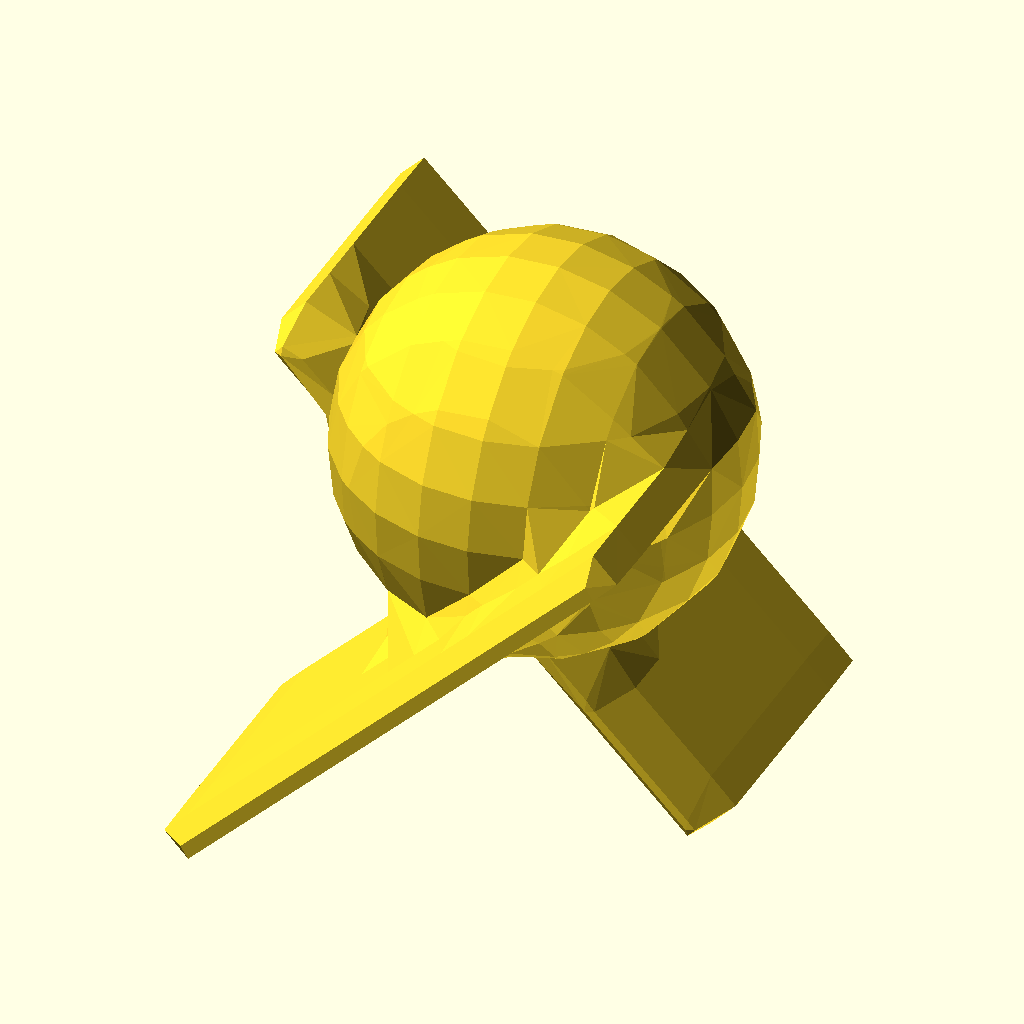
Cell 1: the model at its default parameters.
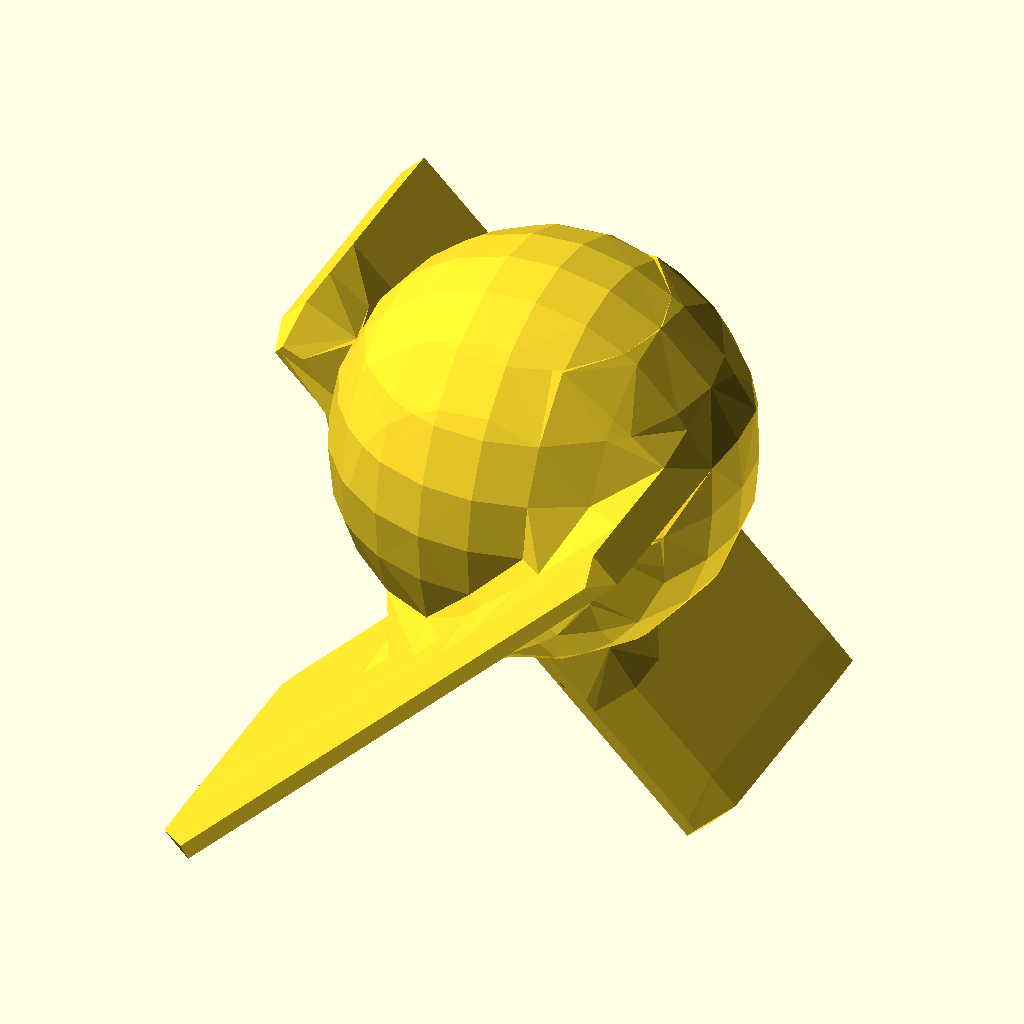
Cell 2 — sliverelimination set to true, the other parameters unchanged.
All cells are drawn from the same view direction (rotation 55°, 0°, 25°, orthographic, colour scheme Cornfield), but the view is re-fitted for each cell, so position and scale can differ between cells as well as the parameter.
OpenSCAD source file 2020/DC20 - refactor/MCtables.scad:
//#  BorisTheBrave convention for vertices is:
sliverelimination=false;
  scene   = function(p) min(
  max(abs(p.x)-6.5,abs(p.y+3)-4.5,abs(p.z*.7-p.x*.7)-0.5)  ,
  max(abs(p.x)-6.5,abs(p.y-3)-4.5,abs(p.z*.7+p.x*.7)-0.5)  ,
  norm(p-[1,0,4])-5.5 );
 sdMC(scene  ,fn=4);

 module sdMC(scene, cell=[],fn=5 ){
 if (cell==[]) sdMC(scene,autobound(scene,cubic=true,pad=0.5 ),fn);
  else{
     //ff flipfield
O = cell[0];
S = cell[1]; 
C = (O + S) / 2;
D = S - O;
maxD = max( abs (D.x),abs (D.y),abs (D.z));
St=D/fn  ;
 



    if (abs(scene(C))<=maxD *1.5)
    {   verts=vertFromCell  (cell) ;
 
            evals=[for(p=verts)eval(p,scene)]; 
            case=bitMaskToValue(evals);
          if (fn>0){        
//                if (case==153||case==102)
//                    {
//                    sdMC(scene,([O,[C.x,S.y,S.z]]),fn-1.0 );
//                    sdMC(scene,([[C.x,O.y,O.z],S]),fn-1.0 );
//                     }
//                else if (case==204||case==51)
//                    {
//                    sdMC(scene,([O,[S.x,C.y,S.z]]),fn-1.0 );
//                    sdMC(scene,([[O.x,C.y,O.z],S]),fn -1.0);
//                     }
//                else if (case==15||case==240)
//                    {
//                    sdMC(scene,([O,[S.x,S.y,C.z]]),fn -1 );
//                    sdMC(scene,([[O.x,O.y,C.z],S]),fn -1 );
//                    }
//                else        
                    {      
                    pxxx=[ (O+[0,0,0]),(O+[D.x,0,0]),(O+[0,D.y,0]),(O+[0,D.y,D.z]),
                    (O+[0,0,D.z]),(O+[D.x,D.y,0]),(O+[D.x,0,D.z]),(O+[D.x,D.y,D.z])];
                    for(i=[0:7]){    sdMC(scene,([C,pxxx[i]]),fn-1 );           } 
                } 
           } 
         
        else
        {
            faces=(CASES()[ (case)]);
            p=verts;
            edgepoints=[for(e=EDGES())
                let(bias=findzero(evals[e[0]],evals[e[1]]))
                lerp(p[e[0]],p[e[1]],
                sliverelimination?sliver(bias,1):bias
            )];
//            fitpoints=[for(p=edgepoints)fitsinglepoint(p,scene)];
             polyhedron(edgepoints,faces);
        }
        
        }
  }
}
 
 
 
 
////echo(bm);
//faces=(CASES()[ (case)]);
////echo(case);
//p=VERTICES();
//edgepoints=[for(e=EDGES())lerp(p[e[0]],p[e[1]],findzero(evals[e[0]],evals[e[1]]))];
//    
//sliverpoints=sliverelimination?sliver(edgepoints):edgepoints;
////echo(edgepoints);
//polyhedron(sliverpoints,faces);
//color("blue")polyhedron(edgepoints,faces);

function fitsinglepoint(p,scene,c=5)= c>0? 
let(probe=evalnorm(p,scene))
let(np= p- un(v3(probe))*probe[3]*0.95 ) fitsinglepoint(np,scene,c-1):p;  

function  vertFromCell  (cell)= [for(c=VERTICES ())
    [cell[c.x].x,cell[c.y].y,cell[c.z].z ] 
];
// tiny utils fuctions
function sliver(c,d)= c<.1*d||c>.9*d?round(c):c ;
function findzero(e1,e2)=sign(e1)==sign(e2)?0.5: snapclamp(abs(e1)/(abs(e1)+abs(e2)) );
function snapclamp(a)=a==clamp(a)?a:0.5;
function lerp(start,end,bias) = (end * bias + start * (1 - bias));
function un(v) = v / max(norm(v), 0.000001) * 1; // div by zero safe unit normal
function dot(v1,v2) = v1[0] * v2[0] + v1[1] * v2[1] + v1[2] * v2[2];
function v3(p) = [p.x,p.y,p.z]; // vec3 formatter
function clamp(a,b=0,c=1) =  min(max(a,min(b,c)),max(b,c));
function abs3(v) = [abs(v[0]),abs(v[1]),abs(v[2])];
function max3(v,b) = [max(v[0],b),max(v[1],b),max(v[2],b)];
function min3(v,b) = [min(v[0],b),min(v[1],b),min(v[2],b)];
 

function eval(p,scene)=scene(p);// For legacy 
function evalnorm(q,scene) =
let (tiny = 0.000001, e = eval(q,scene))
[
eval([q.x + tiny,q.y,q.z],scene) - eval([q.x - tiny,q.y,q.z],scene),
eval([q.x,q.y + tiny,q.z],scene) - eval([q.x,q.y - tiny,q.z],scene),
eval([q.x,q.y,q.z + tiny],scene) - eval([q.x,q.y,q.z - tiny],scene),
e];


//////////////////////////////////////////////////////////////////////////////////////
// arrange bundary box from sloppy to proper orientation of minor corner and major corner
function bflip(a,b) = is_undef(b)&&len(a)==2?bflip(a[0],a[1]):[
 [min(a.x,b.x),min(a.y,b.y),min(a.z,b.z)],
 [max(a.x,b.x),max(a.y,b.y),max(a.z,b.z)] ];
 
function autobound(scene,cubic = (false),pad = 1) =    let (
    up = findbound([0,0,1],scene),
    down = -findbound([0,0,-1],scene),
    north = findbound([0,1,0],scene),
    south = -findbound([ 0,-1,0],scene),
    west = findbound([1,0,0],scene),
    east = -findbound([- 1,0,0],scene),
    esd = min(east,south,down),wnu = max(west,north,up)    )
cubic == true ?
let (
    scenecenter=[(east+west)/2,(south+north)/2,(up+down)/2],
    scenemax=max(abs(east-west),abs(south-north),abs(up+down))/2,
    d = [scenemax,scenemax,scenemax]   )
    [scenecenter - (d * (1+pad)),scenecenter + d * (1+pad)] 
:
    let (d = [west,north,up ] - [east,south,down])
    [[east,south,down ] - d * pad,[west,north,up] + d * pad];

function findbound(vec,scene) =
let (VeryFar = 10e6,
 p1 = vec * VeryFar,
p2 = p1 + un(vec  ),
e1 = abs(eval(p1,scene)),
 e2 = abs(eval(p2,scene)),
scale = abs(e2 - e1),// Account for non unit_for_unit field.
corrected = (e1 / scale),
distance = VeryFar - e1/scale //distance= VeryFar-corrected
)
//[p1,p2,e1,e2,scale,corrected,distance ]
distance ;


function  VERTICES ()= [
    [0,0,0],
    [1,0,0],
    [1,1,0],
    [0,1,0],
    [0,0,1],
    [1,0,1],
    [1,1,1],
    [0,1,1],
];


//# BorisTheBrave convention for the edges

function EDGES() = [
    [0,1],
    [1,2],
    [2,3],
    [3,0],
    [4,5],
    [5,6],
    [6,7],
    [7,4],
    [0,4],
    [1,5],
    [2,6],
    [3,7]
];

// Takes a vector. Any number >0 is 1 rest 0. use binary to build a number 
function bitMaskToValue(v=[0])= is_undef(v[0])?0:
 [for(j=v)1]* [for (i=[0:max(0,len(v)-1)]) max(0,sign(v[i]))*pow(2,i)] ;
     
 
//BorisTheBrave # Table driven approach to the 256 combinations. Pro-tip,don't write this by hand,copy mine!
//BorisTheBrave# See marching_cubes_gen.py for how I generated these.
//BorisTheBrave# Each index is the bitwise representation of what is solid.
//BorisTheBrave# Each value is a list of triples indicating what edges are used for that triangle
//BorisTheBrave# (Recall each edge of the cell may become a vertex in the output boundary)
function CASES() = [[],
 [[8,0,3]],[[1,0,9]],[[8,1,3],[8,9,1]],
 [[10,2,1]],[[8,0,3],[1,10,2]],
 [[9,2,0],[9,10,2]],[[3,8,2],[2,8,10],[10,8,9]],
 [[3,2,11]],[[0,2,8],[2,11,8]],
 [[1,0,9],[2,11,3]],[[2,9,1],[11,9,2],[8,9,11]],
 [[3,10,11],[3,1,10]],[[1,10,0],[0,10,8],[8,10,11]],
 [[0,11,3],[9,11,0],[10,11,9]],[[8,9,11],[11,9,10]],
 [[7,4,8]],[[3,7,0],[7,4,0]],[[7,4,8],[9,1,0]],
 [[9,1,4],[4,1,7],[7,1,3]],[[7,4,8],[2,1,10]],
 [[4,3,7],[4,0,3],[2,1,10]],[[2,0,10],[0,9,10],[7,4,8]],
 [[9,10,4],[4,10,3],[3,10,2],[4,3,7]],[[4,8,7],[3,2,11]],
 [[7,4,11],[11,4,2],[2,4,0]],[[1,0,9],[2,11,3],[8,7,4]],
 [[2,11,1],[1,11,9],[9,11,7],[9,7,4]],[[10,11,1],[11,3,1],[4,8,7]],
 [[4,0,7],[7,0,10],[0,1,10],[7,10,11]],[[7,4,8],[0,11,3],[9,11,0],[10,11,9]],
 [[4,11,7],[9,11,4],[10,11,9]],[[9,4,5]],[[9,4,5],[0,3,8]],[[0,5,1],[0,4,5]],
 [[4,3,8],[5,3,4],[1,3,5]],[[5,9,4],[10,2,1]],
 [[8,0,3],[1,10,2],[4,5,9]],[[10,4,5],[2,4,10],[0,4,2]],
 [[3,10,2],[8,10,3],[5,10,8],[4,5,8]],[[9,4,5],[11,3,2]],
 [[11,0,2],[11,8,0],[9,4,5]],[[5,1,4],[1,0,4],[11,3,2]],
 [[5,1,4],[4,1,11],[1,2,11],[4,11,8]],[[3,10,11],[3,1,10],[5,9,4]],
 [[9,4,5],[1,10,0],[0,10,8],[8,10,11]],[[5,0,4],[11,0,5],[11,3,0],[10,11,5]],
 [[5,10,4],[4,10,8],[8,10,11]],[[9,7,5],[9,8,7]],
 [[0,5,9],[3,5,0],[7,5,3]],[[8,7,0],[0,7,1],[1,7,5]],
 [[7,5,3],[3,5,1]],[[7,5,8],[5,9,8],[2,1,10]],[[10,2,1],[0,5,9],[3,5,0],[7,5,3]],
 [[8,2,0],[5,2,8],[10,2,5],[7,5,8]],[[2,3,10],[10,3,5],[5,3,7]],
 [[9,7,5],[9,8,7],[11,3,2]],[[0,2,9],[9,2,7],[7,2,11],[9,7,5]],
 [[3,2,11],[8,7,0],[0,7,1],[1,7,5]],[[11,1,2],[7,1,11],[5,1,7]],
 [[3,1,11],[11,1,10],[8,7,9],[9,7,5]],[[11,7,0],[7,5,0],[5,9,0],[10,11,0],[1,10,0]],
 [[0,5,10],[0,7,5],[0,8,7],[0,10,11],[0,11,3]],[[10,11,5],[11,7,5]],
 [[5,6,10]],[[8,0,3],[10,5,6]],[[0,9,1],[5,6,10]],[[8,1,3],[8,9,1],[10,5,6]],
 [[1,6,2],[1,5,6]],[[6,2,5],[2,1,5],[8,0,3]],[[5,6,9],[9,6,0],[0,6,2]],
 [[5,8,9],[2,8,5],[3,8,2],[6,2,5]],[[3,2,11],[10,5,6]],[[0,2,8],[2,11,8],[5,6,10]],
 [[3,2,11],[0,9,1],[10,5,6]],[[5,6,10],[2,9,1],[11,9,2],[8,9,11]],
 [[11,3,6],[6,3,5],[5,3,1]],[[11,8,6],[6,8,1],[1,8,0],[6,1,5]],
 [[5,0,9],[6,0,5],[3,0,6],[11,3,6]],[[6,9,5],[11,9,6],[8,9,11]],
 [[7,4,8],[6,10,5]],[[3,7,0],[7,4,0],[10,5,6]],
 [[7,4,8],[6,10,5],[9,1,0]],[[5,6,10],[9,1,4],[4,1,7],[7,1,3]],
 [[1,6,2],[1,5,6],[7,4,8]],[[6,1,5],[2,1,6],[0,7,4],[3,7,0]],
 [[4,8,7],[5,6,9],[9,6,0],[0,6,2]],[[2,3,9],[3,7,9],[7,4,9],[6,2,9],[5,6,9]],
 [[2,11,3],[7,4,8],[10,5,6]],[[6,10,5],[7,4,11],[11,4,2],[2,4,0]],
 [[1,0,9],[8,7,4],[3,2,11],[5,6,10]],[[1,2,9],[9,2,11],[9,11,4],[4,11,7],[5,6,10]],
 [[7,4,8],[11,3,6],[6,3,5],[5,3,1]],[[11,0,1],[11,4,0],[11,7,4],[11,1,5],[11,5,6]],
 [[6,9,5],[0,9,6],[11,0,6],[3,0,11],[4,8,7]],[[5,6,9],[9,6,11],[9,11,7],[9,7,4]],
 [[4,10,9],[4,6,10]],[[10,4,6],[10,9,4],[8,0,3]],[[1,0,10],[10,0,6],[6,0,4]],
 [[8,1,3],[6,1,8],[6,10,1],[4,6,8]],[[9,2,1],[4,2,9],[6,2,4]],
 [[3,8,0],[9,2,1],[4,2,9],[6,2,4]],[[0,4,2],[2,4,6]],
 [[8,2,3],[4,2,8],[6,2,4]],[[4,10,9],[4,6,10],[2,11,3]],
 [[11,8,2],[2,8,0],[6,10,4],[4,10,9]],[[2,11,3],[1,0,10],[10,0,6],[6,0,4]],
 [[8,4,1],[4,6,1],[6,10,1],[11,8,1],[2,11,1]],[[3,1,11],[11,1,4],[1,9,4],[11,4,6]],
 [[6,11,1],[11,8,1],[8,0,1],[4,6,1],[9,4,1]],[[3,0,11],[11,0,6],[6,0,4]],
 [[4,11,8],[4,6,11]],[[6,8,7],[10,8,6],[9,8,10]],[[3,7,0],[0,7,10],[7,6,10],[0,10,9]],
 [[1,6,10],[0,6,1],[7,6,0],[8,7,0]],[[10,1,6],[6,1,7],[7,1,3]],
 [[9,8,1],[1,8,6],[6,8,7],[1,6,2]],[[9,7,6],[9,3,7],[9,0,3],[9,6,2],[9,2,1]],
 [[7,6,8],[8,6,0],[0,6,2]],[[3,6,2],[3,7,6]],[[3,2,11],[6,8,7],[10,8,6],[9,8,10]],
 [[7,9,0],[7,10,9],[7,6,10],[7,0,2],[7,2,11]],
 [[0,10,1],[6,10,0],[8,6,0],[7,6,8],[2,11,3]],
 [[1,6,10],[7,6,1],[11,7,1],[2,11,1]],[[1,9,6],[9,8,6],[8,7,6],[3,1,6],[11,3,6]],
 [[9,0,1],[11,7,6]],[[0,11,3],[6,11,0],[7,6,0],[8,7,0]],
 [[7,6,11]],[[11,6,7]],[[3,8,0],[11,6,7]],[[1,0,9],[6,7,11]],
 [[1,3,9],[3,8,9],[6,7,11]],[[10,2,1],[6,7,11]],[[10,2,1],[3,8,0],[6,7,11]],
 [[9,2,0],[9,10,2],[11,6,7]],[[11,6,7],[3,8,2],[2,8,10],[10,8,9]],
 [[2,6,3],[6,7,3]],[[8,6,7],[0,6,8],[2,6,0]],[[7,2,6],[7,3,2],[1,0,9]],
 [[8,9,7],[7,9,2],[2,9,1],[7,2,6]],[[6,1,10],[7,1,6],[3,1,7]],
 [[8,0,7],[7,0,6],[6,0,1],[6,1,10]],[[7,3,6],[6,3,9],[3,0,9],[6,9,10]],
 [[7,8,6],[6,8,10],[10,8,9]],[[8,11,4],[11,6,4]],[[11,0,3],[6,0,11],[4,0,6]],
 [[6,4,11],[4,8,11],[1,0,9]],[[1,3,9],[9,3,6],[3,11,6],[9,6,4]],
 [[8,11,4],[11,6,4],[1,10,2]],[[1,10,2],[11,0,3],[6,0,11],[4,0,6]],
 [[2,9,10],[0,9,2],[4,11,6],[8,11,4]],[[3,4,9],[3,6,4],[3,11,6],[3,9,10],[3,10,2]],
 [[3,2,8],[8,2,4],[4,2,6]],[[2,4,0],[6,4,2]],[[0,9,1],[3,2,8],[8,2,4],[4,2,6]],
 [[1,2,9],[9,2,4],[4,2,6]],[[10,3,1],[4,3,10],[4,8,3],[6,4,10]],
 [[10,0,1],[6,0,10],[4,0,6]],[[3,10,6],[3,9,10],[3,0,9],[3,6,4],[3,4,8]],
 [[9,10,4],[10,6,4]],[[9,4,5],[7,11,6]],[[9,4,5],[7,11,6],[0,3,8]],
 [[0,5,1],[0,4,5],[6,7,11]],[[11,6,7],[4,3,8],[5,3,4],[1,3,5]],
 [[1,10,2],[9,4,5],[6,7,11]],[[8,0,3],[4,5,9],[10,2,1],[11,6,7]],
 [[7,11,6],[10,4,5],[2,4,10],[0,4,2]],[[8,2,3],[10,2,8],[4,10,8],[5,10,4],[11,6,7]],
 [[2,6,3],[6,7,3],[9,4,5]],[[5,9,4],[8,6,7],[0,6,8],[2,6,0]],
 [[7,3,6],[6,3,2],[4,5,0],[0,5,1]],[[8,1,2],[8,5,1],[8,4,5],[8,2,6],[8,6,7]],
 [[9,4,5],[6,1,10],[7,1,6],[3,1,7]],[[7,8,6],[6,8,0],[6,0,10],[10,0,1],[5,9,4]],
 [[3,0,10],[0,4,10],[4,5,10],[7,3,10],[6,7,10]],[[8,6,7],[10,6,8],[5,10,8],[4,5,8]],
 [[5,9,6],[6,9,11],[11,9,8]],[[11,6,3],[3,6,0],[0,6,5],[0,5,9]],
 [[8,11,0],[0,11,5],[5,11,6],[0,5,1]],[[6,3,11],[5,3,6],[1,3,5]],
 [[10,2,1],[5,9,6],[6,9,11],[11,9,8]],[[3,11,0],[0,11,6],[0,6,9],[9,6,5],[1,10,2]],
 [[0,8,5],[8,11,5],[11,6,5],[2,0,5],[10,2,5]],[[11,6,3],[3,6,5],[3,5,10],[3,10,2]],
 [[3,9,8],[6,9,3],[5,9,6],[2,6,3]],[[9,6,5],[0,6,9],[2,6,0]],
 [[6,5,8],[5,1,8],[1,0,8],[2,6,8],[3,2,8]],[[2,6,1],[6,5,1]],
 [[6,8,3],[6,9,8],[6,5,9],[6,3,1],[6,1,10]],[[1,10,0],[0,10,6],[0,6,5],[0,5,9]],
 [[3,0,8],[6,5,10]],[[10,6,5]],[[5,11,10],[5,7,11]],[[5,11,10],[5,7,11],[3,8,0]],
 [[11,10,7],[10,5,7],[0,9,1]],[[5,7,10],[10,7,11],[9,1,8],[8,1,3]],
 [[2,1,11],[11,1,7],[7,1,5]],[[3,8,0],[2,1,11],[11,1,7],[7,1,5]],
 [[2,0,11],[11,0,5],[5,0,9],[11,5,7]],[[2,9,5],[2,8,9],[2,3,8],[2,5,7],[2,7,11]],
 [[10,3,2],[5,3,10],[7,3,5]],[[10,0,2],[7,0,10],[8,0,7],[5,7,10]],
 [[0,9,1],[10,3,2],[5,3,10],[7,3,5]],[[7,8,2],[8,9,2],[9,1,2],[5,7,2],[10,5,2]],
 [[3,1,7],[7,1,5]],[[0,7,8],[1,7,0],[5,7,1]],[[9,5,0],[0,5,3],[3,5,7]],
 [[5,7,9],[7,8,9]],[[4,10,5],[8,10,4],[11,10,8]],
 [[3,4,0],[10,4,3],[10,5,4],[11,10,3]],
 [[1,0,9],[4,10,5],[8,10,4],[11,10,8]],[[4,3,11],[4,1,3],[4,9,1],[4,11,10],[4,10,5]],
 [[1,5,2],[2,5,8],[5,4,8],[2,8,11]],[[5,4,11],[4,0,11],[0,3,11],[1,5,11],[2,1,11]],
 [[5,11,2],[5,8,11],[5,4,8],[5,2,0],[5,0,9]],[[5,4,9],[2,3,11]],
 [[3,4,8],[2,4,3],[5,4,2],[10,5,2]],[[5,4,10],[10,4,2],[2,4,0]],
 [[2,8,3],[4,8,2],[10,4,2],[5,4,10],[0,9,1]],[[4,10,5],[2,10,4],[1,2,4],[9,1,4]],
 [[8,3,4],[4,3,5],[5,3,1]],[[1,5,0],[5,4,0]],
 [[5,0,9],[3,0,5],[8,3,5],[4,8,5]],[[5,4,9]],[[7,11,4],[4,11,9],[9,11,10]],
 [[8,0,3],[7,11,4],[4,11,9],[9,11,10]],[[0,4,1],[1,4,11],[4,7,11],[1,11,10]],
 [[10,1,4],[1,3,4],[3,8,4],[11,10,4],[7,11,4]],[[9,4,1],[1,4,2],[2,4,7],[2,7,11]],
 [[1,9,2],[2,9,4],[2,4,11],[11,4,7],[3,8,0]],[[11,4,7],[2,4,11],[0,4,2]],
 [[7,11,4],[4,11,2],[4,2,3],[4,3,8]],[[10,9,2],[2,9,7],[7,9,4],[2,7,3]],
 [[2,10,7],[10,9,7],[9,4,7],[0,2,7],[8,0,7]],
 [[10,4,7],[10,0,4],[10,1,0],[10,7,3],[10,3,2]],
 [[8,4,7],[10,1,2]],[[4,1,9],[7,1,4],[3,1,7]],
 [[8,0,7],[7,0,1],[7,1,9],[7,9,4]],[[0,7,3],[0,4,7]],
 [[8,4,7]],[[9,8,10],[10,8,11]],[[3,11,0],[0,11,9],[9,11,10]],
 [[0,10,1],[8,10,0],[11,10,8]],[[11,10,3],[10,1,3]],[[1,9,2],[2,9,11],[11,9,8]],
 [[9,2,1],[11,2,9],[3,11,9],[0,3,9]],
 [[8,2,0],[8,11,2]],[[11,2,3]],[[2,8,3],[10,8,2],[9,8,10]],
 [[0,2,9],[2,10,9]],[[3,2,8],[8,2,10],[8,10,1],[8,1,0]],
 [[1,2,10]],[[3,1,8],[1,9,8]],[[9,0,1]],[[3,0,8]],[]];
Parameter table extracted from the source (name, type, default, range or options):
sliverelimination: bool, default false
